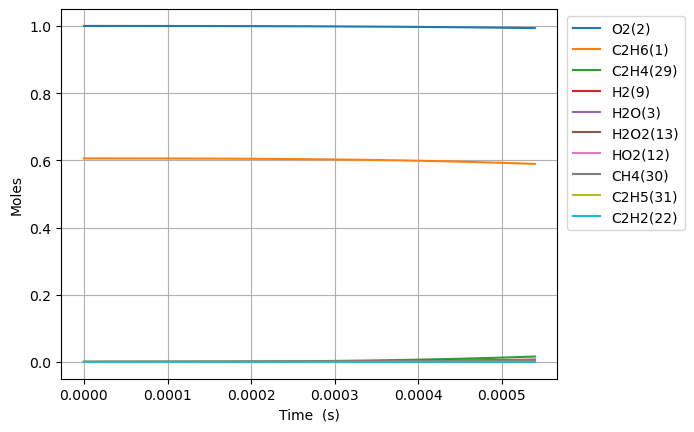

The data file committed next to this chart (first rows):
Time (s), Volume (m^3), N2, Ne, C2H6(1), O2(2), H2O(3), C(4), CH(5), CH3(18), C2H5(31), CH4(30), H(6), C2H4(29), HO2(12), H2(9), C2H5O2(40), CH3O2(36), C2H3(28), H2O2(13), C2H2(22), OH(8)
0.0, 0.1731, 3.76, 0.0, 0.6057, 1.0, 0.0, 0.0, 0.0, 0.0, 0.0, 0.0, 0.0, 0.0, 0.0, 0.0, 0.0, 0.0, 0.0, 0.0, 0.0, 0.0
3.0744544695779823e-16, 0.1731, 3.76, 0.0, 0.6057, 1.0, 2.999698042284223e-48, 6.359814397910012e-58, 1.4401582571628017e-37, 2.2198825682377778e-16, 1.9070307380491774e-17, 1.270672068011078e-26, 1.6235035869936658e-19, 8.732116851158283e-27, 1.8907957030805887e-17, 4.971930148714377e-28, 5.3853487878440046e-27, 1.4545167215735305e-26, 5.219937741935746e-45, 6.750037239273704e-29, 9.33029488742644e-55, 3.383747361952658e-40
8.608472514818351e-16, 0.1731, 3.76, 0.0, 0.6057, 1.0, 6.713118368025149e-47, 7.550459288401393e-57, 8.698554781683846e-37, 6.215671190182816e-16, 5.339686066263574e-17, 7.674859289877196e-26, 4.545810228211852e-19, 5.274198581703256e-26, 5.2942279694255946e-17, 3.003045911599528e-27, 3.252750652314329e-26, 8.785280970957914e-26, 6.197110110213518e-44, 4.077022493027487e-28, 2.0871496525337822e-53, 4.01901087879978e-39
1.967650860529909e-15, 0.1731, 3.76, 0.0, 0.6057, 1, 1.3266799896595903e-45, 7.413261484606543e-56, 4.187978574460619e-36, 1.4207248430541038e-15, 1.2204996721595879e-16, 3.69511437241164e-25, 1.0390424249166557e-18, 2.5392995857223085e-25, 1.2101092505315396e-16, 1.445837439910206e-26, 1.5660594041898644e-25, 4.229734585316508e-25, 6.084359501012666e-43, 1.9629108299399918e-27, 4.1238560291441975e-52, 3.946688808699851e-38
4.181258078626056e-15, 0.1731, 3.76, 0.0, 0.6057, 1, 2.360984071453589e-44, 6.557256107393101e-55, 1.8289992946498342e-35, 3.019040289713009e-15, 2.593561802787453e-16, 1.6137535249640085e-24, 2.2079655245149208e-18, 1.1089788456827643e-24, 2.5714821589894173e-16, 6.314352866395905e-26, 6.83939271963845e-25, 1.8472361940117546e-24, 5.3815471575317514e-42, 8.572547301722397e-27, 7.338181575429036e-51, 3.491119219628092e-37
8.60847251481835e-15, 0.1731, 3.76, 0.0, 0.6057, 1, 3.982326852333987e-43, 5.512290170654448e-54, 7.635703851970047e-35, 6.215671177379857e-15, 5.3396860622888045e-16, 6.737103291904189e-24, 4.545812905340679e-18, 4.629768404755084e-24, 5.294227981024839e-16, 2.6361187846240974e-25, 2.85531171048381e-24, 7.711847276303203e-24, 4.5235147863513067e-41, 3.57886975132312e-26, 1.2376916163323644e-49, 2.934621859964278e-36
1.7462901387202938e-14, 0.1731, 3.76, 0.0, 0.6057, 1, 6.541128716684435e-42, 4.520163212067015e-53, 3.119427498747928e-34, 1.2608932930109709e-14, 1.0831934574273989e-15, 2.7523265154500526e-23, 9.221512393508533e-18, 1.8914114809910344e-23, 1.073971964557435e-15, 1.0769411600088402e-24, 1.1664879052585288e-23, 3.150541076611037e-23, 3.708650947207385e-40, 1.4620850721532327e-25, 2.032912316327594e-48, 2.4060301224625613e-35
3.5171759131972115e-14, 0.1731, 3.76, 0.0, 0.6057, 1, 1.0603565307841685e-40, 3.661929621086394e-52, 1.2609170765839312e-33, 2.539545634515405e-14, 2.1816431570174383e-15, 1.1125343789646117e-22, 1.8572930275905046e-17, 7.645387794910814e-23, 2.1630703056588067e-15, 4.353173385895672e-24, 4.715129850376048e-23, 1.2734989408581782e-22, 3.003362056520914e-39, 5.909981653941941e-25, 3.2954388577681944e-47, 1.9484850578365376e-34
7.058947462151047e-14, 0.1731, 3.76, 0.0, 0.6057, 1, 1.7076799433580573e-39, 2.949667849380079e-51, 5.07004873173965e-33, 5.096850281358136e-14, 4.378542544969579e-15, 4.473451770626877e-22, 3.727584166490486e-17, 3.0741769498980833e-22, 4.341267020627449e-15, 1.7503959168799208e-23, 1.8959323572783305e-22, 5.120682143992001e-22, 2.4173676591836927e-38, 2.3763776501178e-24, 5.307203940207647e-46, 1.56831744624243e-33
1.4142490560058718e-13, 0.1731, 3.76, 0.0, 0.6057, 1, 2.741209139840226e-38, 2.3704987718782973e-50, 2.033281514178189e-32, 1.0211459430379104e-13, 8.772341275962553e-15, 1.7940542110462347e-21, 7.468196693944036e-17, 1.2328825676944249e-21, 8.697660581628479e-15, 7.019902949855209e-23, 7.603531774939293e-22, 2.053621696231009e-21, 1.939786252073003e-37, 9.530337399165535e-24, 8.519241713453684e-45, 1.2584778397056104e-32
2.830957675587406e-13, 0.1731, 3.76, 0.0, 0.6057, 1, 4.39307913081794e-37, 1.9050138952486284e-49, 8.143452921259958e-32, 2.0440677149763544e-13, 1.7559938558306822e-14, 7.185574348992817e-21, 1.4949542747232427e-16, 4.937961872187797e-21, 1.741044822788675e-14, 2.811648727259631e-22, 3.0453747225527845e-21, 8.225191436794915e-21, 1.554191031529748e-36, 3.8171060864761655e-23, 1.365301313334784e-43, 1.0083128430080286e-31
5.664374914750475e-13, 0.1731, 3.76, 0.0, 0.6057, 1, 7.034626248732233e-36, 1.534344123120831e-48, 3.25928034924426e-31, 4.089911027390622e-13, 3.513513240445715e-14, 2.876102168380683e-20, 2.991271884546993e-16, 1.9764723554229848e-20, 3.483602561743795e-14, 1.1254130294967598e-21, 1.2189403596917717e-20, 3.292214532227191e-20, 1.2443002673914566e-35, 1.5278373045877717e-22, 2.1862650861296435e-42, 8.072604565746395e-31
1e-12, 0.1731, 3.76, 0.0, 0.6057, 1, 8.780058381071843e-35, 9.867603415155854e-48, 1.0742068414813972e-30, 7.220409231513074e-13, 6.20282577917613e-14, 9.480378039881425e-20, 5.281048255291647e-16, 6.514970344579607e-20, 6.150022021431051e-14, 3.7097807845135764e-21, 4.0179243247080063e-20, 1.085195930162018e-19, 7.911214702827384e-35, 5.036148907041321e-22, 2.7287525810425184e-41, 5.1324722055093844e-30
1.1331209393076611e-12, 0.1731, 3.76, 0.0, 0.6057, 1, 1.1259894603837751e-34, 1.2426245554726723e-47, 1.3039582052046442e-30, 8.181596726371714e-13, 7.028551722283268e-14, 1.1508153482117347e-19, 5.984100699367247e-16, 7.908469790410241e-20, 6.96871887847575e-14, 4.5032845038151506e-21, 4.8773237589388345e-20, 1.317310170863219e-19, 9.958222676253108e-35, 6.113340146411835e-22, 3.4994611501005403e-41, 6.460484290045028e-30
2.2664878349728884e-12, 0.1731, 3.76, 0.0, 0.6057, 1, 1.801920431342366e-33, 1.0177788201314226e-46, 5.215254418186935e-30, 1.636496442096839e-12, 1.4058627536570542e-13, 4.604009568238149e-19, 1.1970532697766685e-15, 3.1639076009261343e-19, 1.3938954867289326e-13, 1.801740231819159e-20, 1.9512267542934387e-19, 5.270062676198381e-19, 7.968153322622284e-34, 2.445734797736416e-21, 5.600319460232395e-40, 5.169282072914264e-29
4.533221626303343e-12, 0.1731, 3.76, 0.0, 0.6057, 1, 2.883271509879139e-32, 8.518702956066268e-46, 2.0851303397169097e-29, 3.2731684996893866e-12, 2.8118774569051356e-13, 1.8417527586045547e-18, 2.3946494074147897e-15, 1.2656698147427875e-18, 2.787944026681759e-13, 7.208613097543893e-20, 7.805379499862869e-19, 2.108168005411797e-18, 6.375227426115564e-33, 9.783740701004102e-21, 8.961558071427579e-39, 4.1356782443411815e-28
9.066689208964252e-12, 0.1731, 3.76, 0.0, 0.6057, 1, 4.613166144217371e-31, 7.415771035331384e-45, 8.331744653254873e-29, 6.546506689722644e-12, 5.623905026129811e-13, 7.367303192309551e-18, 4.791080558166469e-15, 5.06291545493159e-18, 5.576046475749797e-13, 2.884415054800498e-19, 3.1221486569286187e-18, 8.432786104545239e-18, 5.10058327279581e-32, 3.913659768320767e-20, 1.4339655396084075e-37, 3.308475158477057e-27
1e-11, 0.1731, 3.76, 0.0, 0.6057, 1, 1.1735249524633896e-30, 1.374621373438491e-44, 1.089723068591417e-28, 7.220390585510378e-12, 6.202819996195317e-13, 9.642432882864048e-18, 5.284946950464454e-15, 6.626446080202335e-18, 6.150038917181521e-13, 3.7758685150488156e-19, 4.086208741640109e-18, 1.1036770881729117e-17, 8.776167889572358e-32, 5.122261286560196e-20, 3.6482607400104487e-37, 5.692090076340567e-27
1.813362437428607e-11, 0.1731, 3.76, 0.0, 0.6057, 1, 7.38028389439818e-30, 6.891480658854267e-44, 3.3254948958914295e-28, 1.30931593704242e-11, 1.124795282481974e-12, 2.946975137472449e-17, 9.588897750795205e-15, 2.025231532524977e-17, 1.1152272853750485e-12, 1.1544714286960243e-18, 1.2487807307305197e-17, 3.3729998322577845e-17, 4.080818221524793e-31, 1.565499150029974e-19, 2.2945418328714345e-36, 2.6464836498067086e-26
3.626749470492971e-11, 0.1731, 3.76, 0.0, 0.6057, 1, 1.1805502328834753e-28, 7.040629338702801e-43, 1.3244301792616998e-27, 2.618636994430485e-11, 2.2496019137750564e-12, 1.1787971698857293e-16, 1.9204346815680207e-14, 8.101201696512127e-17, 2.2304811554924533e-12, 4.623387133161693e-18, 4.9943408100768215e-17, 1.349067088398168e-16, 3.265100956807862e-30, 6.262087448270139e-19, 3.671757241271693e-35, 2.116637327354493e-25
5.440136503557335e-11, 0.1731, 3.76, 0.0, 0.6057, 1, 4.344975382226524e-28, 2.3038799570674293e-42, 2.8059737965538878e-27, 3.9279485740598344e-11, 3.3744056240797376e-12, 2.504944318769873e-16, 2.8839605676656134e-14, 1.7215388785537665e-16, 3.3457436226978945e-12, 9.83273697474245e-18, 1.06117828638446e-16, 2.8665608923751443e-16, 9.336939853206557e-30, 1.3307015543864925e-18, 1.351542733705907e-34, 6.0519142972895375e-25
7.253523536621699e-11, 0.1731, 3.76, 0.0, 0.6057, 1, 1.1019307659085702e-27, 5.535745644263637e-42, 4.773455194682161e-27, 5.237250676923816e-11, 4.4992064208501566e-12, 4.273135760990553e-16, 3.849466945152261e-14, 2.9367919515566096e-16, 4.4610146895614945e-12, 1.678609835063896e-17, 1.8100560687609569e-16, 4.88968525111853e-16, 1.9696083421846312e-29, 2.270030128773468e-18, 3.428044786422891e-34, 1.2764557501048897e-24
9.999999999999999e-11, 0.1731, 3.76, 0.0, 0.6057, 1, 3.0118917233364512e-27, 1.5017325253150383e-41, 8.469950613831849e-27, 7.220248099140837e-11, 6.202776047188063e-12, 7.609665629604369e-16, 5.314729922666264e-14, 5.230006287926996e-16, 6.150168146493058e-12, 2.992244060120917e-17, 3.2229378719118227e-16, 8.706866475966249e-16, 4.388612173692514e-29, 4.042533061603323e-18, 9.371441743680996e-34, 2.8435637676776513e-24
1.0880297602750426e-10, 0.1731, 3.76, 0.0, 0.6057, 1, 3.853277522054421e-27, 1.9225651330251131e-41, 9.837439416342324e-27, 7.855832644344288e-11, 6.74880119961826e-12, 8.846959614670805e-16, 5.785126278206272e-14, 6.080418048415857e-16, 6.6915770141299646e-12, 3.479700317498696e-17, 3.746833313485648e-16, 1.0122319751329843e-15, 5.380653393310005e-29, 4.699837986782646e-18, 1.1989815699400178e-33, 3.486175737155531e-24
1.4507071668879153e-10, 0.1731, 3.76, 0.0, 0.6057, 1, 9.627789813122929e-27, 4.800304548271029e-41, 1.665785373378046e-26, 1.0474379770567584e-10, 8.998385326169786e-12, 1.5046311420381229e-15, 7.72806453070058e-14, 1.0341456703319724e-15, 8.922170984049471e-12, 5.925096542258982e-17, 6.371313973086171e-16, 1.7213539720872117e-15, 1.1260095785786677e-28, 7.993235559276456e-18, 2.9963162562842033e-33, 7.293683952779168e-24
2.1760619801136608e-10, 0.1731, 3.76, 0.0, 0.6057, 1, 4.4569311713699424e-26, 2.142761778860452e-40, 3.5917699596836995e-26, 1.5711359657782575e-10, 1.3497518909192183e-11, 3.278254826720518e-15, 1.163782228069047e-13, 2.2533250411789806e-15, 1.3383462942415971e-11, 1.2946354162460657e-16, 1.3876195442836852e-15, 3.749494854961607e-15, 3.557206424787466e-28, 1.7415831471689907e-17, 1.3881517818179028e-32, 2.302122344482361e-23
2.9014167933394066e-10, 0.1731, 3.76, 0.0, 0.6057, 1, 1.2919595694746911e-25, 6.092827386428393e-40, 6.24380885375876e-26, 2.094818882998072e-10, 1.79966071016039e-11, 5.7554603217280895e-15, 1.5579039942832582e-13, 3.956300554566863e-15, 1.7844892125805912e-11, 2.279096004577864e-16, 2.4352554230093423e-15, 6.581201286393749e-15, 8.094159813474067e-28, 3.057666334537479e-17, 4.026576543283474e-32, 5.233954129496578e-23
4.3521264197908976e-10, 0.1731, 3.76, 0.0, 0.6057, 1, 6.558051690921529e-25, 2.938640981755812e-39, 1.362576548770902e-25, 3.1421393271318413e-10, 2.699464912154814e-11, 1.2830235936727167e-14, 2.355613027133873e-13, 8.820741137889454e-15, 2.6768164904257184e-11, 5.110617415432157e-16, 5.424293317575009e-15, 1.4663271357717038e-14, 2.7048836496746513e-27, 6.816528776527766e-17, 2.047786220614496e-31, 1.7454522806518258e-22
7.25354567269388e-10, 0.1731, 3.76, 0.0, 0.6057, 1, 5.413324561587864e-24, 2.2309015064240344e-38, 3.6052216311277245e-25, 5.236598817502981e-10, 4.499021123866754e-11, 3.5462730028753187e-14, 3.9887999695396597e-13, 2.4387742653843862e-14, 4.461637394340426e-11, 1.4300297671659136e-15, 1.4966858123970522e-14, 4.0484221419538424e-14, 1.274276409857251e-26, 1.8842567464009513e-16, 1.6977853957012152e-30, 8.185322826380397e-22
9.999999999999999e-10, 0.1731, 3.76, 0.0, 0.6057, 1, 2.4135770148775923e-23, 9.178319083268346e-38, 6.530859620957222e-25, 7.218970764088708e-10, 6.202402696742501e-11, 6.730812150485034e-14, 5.580912936376065e-13, 4.630349629531878e-14, 6.151336674588033e-11, 2.7518646963046024e-15, 2.835126906779128e-14, 7.674166354068085e-14, 3.5655756321876297e-26, 3.576681726382759e-16, 7.623984215903131e-30, 2.2758770934052e-21
1.3056384178499843e-09, 0.1731, 3.76, 0.0, 0.6057, 1, 6.122876009482656e-23, 2.2756799703755757e-37, 1.070452310108011e-24, 9.424793699638577e-10, 8.097937310370125e-11, 1.1466315477516836e-13, 7.405463807827028e-13, 7.890207340221605e-14, 8.031949127752089e-11, 4.739615134167912e-15, 4.822151486592724e-14, 1.3060038330776842e-13, 7.648857252351159e-26, 6.093585187147559e-16, 1.937894216143387e-29, 4.866984340282453e-21
1.8859222684305807e-09, 0.1731, 3.76, 0.0, 0.6057, 1, 2.370254172193764e-22, 8.695774565472959e-37, 2.078663397310118e-24, 1.3612025295283122e-09, 1.169660811809105e-10, 2.391042203021965e-13, 1.102144734860474e-12, 1.6461848944744657e-13, 1.16031597411946e-10, 1.008990114904776e-14, 1.0024979217336014e-13, 2.7180431772883643e-13, 2.2301516319022623e-25, 1.2708840054446788e-15, 7.543129271241522e-29, 1.4091859384594803e-20
2.466206119011177e-09, 0.1731, 3.76, 0.0, 0.6057, 1, 6.365386397286488e-22, 2.3134709076930657e-36, 3.324492577611649e-24, 1.7798296626532223e-09, 1.529505613569892e-10, 4.087772151292675e-13, 1.4835270109831007e-12, 2.815767900138238e-13, 1.5175277094771562e-10, 1.7590069062872474e-14, 1.708865378538581e-13, 4.638024995916176e-13, 4.869161431965877e-25, 2.173065544898174e-15, 2.0362836161064523e-28, 3.056219012504251e-20
3.0464899695917735e-09, 0.1731, 3.76, 0.0, 0.6057, 1, 1.3986863523786573e-21, 5.017428799601176e-36, 4.757121462744324e-24, 2.198361081855857e-09, 1.889330450891949e-10, 6.236723418811973e-13, 1.8845409916708928e-12, 4.29817381577807e-13, 1.874830924012229e-10, 2.7352162974432116e-14, 2.59962197154512e-13, 7.062921811079679e-13, 9.043469622592456e-25, 3.3159648048468733e-15, 4.49758598509358e-28, 5.638631602039343e-20
4.207057670752966e-09, 0.1731, 3.76, 0.0, 0.6057, 1, 4.7059308148602296e-21, 1.632050258442451e-35, 8.047564448324989e-24, 3.0351379303908387e-09, 2.6089286945969326e-10, 1.1890916123099388e-12, 2.744905961395392e-12, 8.202934400179031e-13, 2.5897147406260294e-10, 5.40730036738537e-14, 4.928097398841367e-13, 1.341631422132226e-12, 2.336243735012496e-24, 6.32414141411656e-15, 1.5293786774036398e-27, 1.437403101351558e-19
5.367625371914159e-09, 0.1731, 3.76, 0.0, 0.6057, 1, 1.1841716285657254e-20, 3.975835695541429e-35, 1.1695216389559619e-23, 3.871535557077752e-09, 3.3284737262845476e-10, 1.9352813908045048e-12, 3.68203933541514e-12, 1.336365847009981e-12, 3.304973771852962e-10, 9.113662081883e-14, 7.974589535885897e-13, 2.175420513828346e-12, 4.816220205907254e-24, 1.0295903373862572e-14, 3.885890962203027e-27, 2.9251656335234007e-19
6.5281930730753514e-09, 0.1731, 3.76, 0.0, 0.6057, 1, 2.508988565210661e-20, 8.137336280126783e-35, 1.553188962611349e-23, 4.707556548031966e-09, 4.047984342398027e-10, 2.862156966365331e-12, 4.694697028661688e-12, 1.9783676077074533e-12, 4.0206146049344787e-10, 1.3946084331874143e-13, 1.1725308343342056e-12, 3.2051578171571795e-12, 8.664045996764284e-24, 1.5231772433918196e-14, 8.312713309393383e-27, 5.194489637936179e-19
7.688760774236543e-09, 0.1731, 3.76, 0.0, 0.6057, 1, 4.7366595284341004e-20, 1.481423774392806e-34, 1.9481782736203997e-23, 5.543203432619779e-09, 4.767478735070934e-10, 3.9696346951328905e-12, 5.781670698049469e-12, 2.7466251027520856e-12, 4.736643648651893e-10, 1.999389752175233e-13, 1.6166899807992145e-12, 4.428397377477531e-12, 1.4205301922383463e-23, 2.1132274717480465e-14, 1.5850362420442038e-26, 8.40503612325993e-19
8.849328475397735e-09, 0.1731, 3.76, 0.0, 0.6057, 1, 8.215128407469702e-20, 2.479014633681878e-34, 2.3517748262805558e-23, 6.3784786389734315e-09, 5.486974179937166e-10, 5.257633673332438e-12, 6.941808661121385e-12, 3.641452581318211e-12, 5.453067023295152e-10, 2.734243816343812e-13, 2.1286675708345308e-12, 5.8427917406448686e-12, 2.17659376358582e-23, 2.7997932570743567e-14, 2.777715171148331e-26, 1.2706182453483021e-18
9.999999999999999e-09, 0.1731, 3.76, 0.0, 0.6057, 1, 1.329370104488368e-19, 3.8791884261949515e-34, 2.758435019466788e-23, 7.206266816552507e-09, 6.200351791691838e-10, 6.7127912526752265e-12, 8.1631963079368e-12, 4.653905875675883e-12, 6.163776547050396e-10, 3.5993336599894555e-13, 2.702036976750704e-12, 7.431607525609926e-12, 3.157956762170056e-23, 3.5758407653318364e-14, 4.5437714571082194e-26, 1.8186060246799173e-18
1.0009896176558927e-08, 0.1731, 3.76, 0.0, 0.6057, 1, 1.3345670749164833e-19, 3.893270210193378e-34, 2.7619562554469333e-23, 7.213384515516882e-09, 6.206487208215091e-10, 6.726075215631227e-12, 8.174004854731511e-12, 4.663155103783274e-12, 6.169890619440186e-10, 3.6073859035448496e-13, 2.7072487948722956e-12, 7.446070947023776e-12, 3.167491787041655e-23, 3.5829269106279055e-14, 4.5619669407412027e-26, 1.8238820374053928e-18
1.117046387772012e-08, 0.1731, 3.76, 0.0, 0.6057, 1, 2.0566183496593248e-19, 5.814675258561647e-34, 3.175955124557679e-23, 8.047923396912779e-09, 6.926034147978264e-10, 8.374880867559937e-12, 9.477164376000324e-12, 5.812036724291443e-12, 6.887120276473964e-10, 4.626960730727135e-13, 3.351233347484301e-12, 9.235978566998875e-12, 4.4268219571247985e-23, 4.462681578521657e-14, 7.108856529397812e-26, 2.5140939007342575e-18
1.2331031578881311e-08, 0.1731, 3.76, 0.0, 0.6057, 1, 3.0348291676715963e-19, 8.335299262818361e-34, 3.591059834621416e-23, 8.88209763868337e-09, 7.645631390989413e-10, 1.0203971241914054e-11, 1.085018614859939e-11, 7.088404804447085e-12, 7.604761873069031e-10, 5.801168400728025e-13, 4.059415866499913e-12, 1.1210238240763303e-11, 5.989208840991991e-23, 5.439111751900168e-14, 1.0607178955970687e-25, 3.355021345159456e-18
1.3491599280042503e-08, 0.1731, 3.76, 0.0, 0.6057, 1, 4.3209769525376643e-19, 1.1552476809944785e-33, 4.006192086241248e-23, 9.715909586686619e-09, 8.365295128164153e-10, 1.2213266829844673e-11, 1.2291979479788925e-11, 8.492566258223511e-12, 8.322821242053878e-10, 7.138146436663916e-13, 4.830605153821183e-12, 1.3366583393246985e-11, 7.890234658049952e-23, 6.512273016676433e-14, 1.5269474622284344e-25, 4.360117746143433e-18
1.4652166981203695e-08, 0.1731, 3.76, 0.0, 0.6057, 1, 5.972271121921142e-19, 1.5573521882902124e-33, 4.421755260288353e-23, 1.0549361533598866e-08, 9.085041000242304e-10, 1.4402689332765651e-11, 1.3801486447006067e-11, 1.0024822168266298e-11, 9.041304054281659e-10, 8.645808266163166e-13, 5.6636496669357974e-12, 1.570279942295521e-11, 1.016616873110468e-22, 7.682221514608589e-14, 2.1336795207020815e-25, 5.542176472132762e-18
1.5812734682364887e-08, 0.1731, 3.76, 0.0, 0.6057, 1, 8.050682250289246e-19, 2.051478094658994e-33, 4.838076131407598e-23, 1.1382455717427078e-08, 9.804884105794445e-10, 1.6772161805255826e-11, 1.5377681781871715e-11, 1.168546759348817e-11, 9.760215818544123e-10, 1.0331842557965956e-12, 6.5574369857369375e-12, 1.8216725047189826e-11, 1.2853870124895553e-22, 8.949013800333785e-14, 2.90774368271318e-25, 6.913365180745785e-18
1.8133870084687274e-08, 0.1731, 3.76, 0.0, 0.6057, 1, 1.3752655765115585e-18, 3.362923099687149e-33, 5.670753963807332e-23, 1.3047579720289517e-08, 1.1244921765827158e-09, 2.2050948415407317e-11, 1.8726069199369015e-11, 1.5393107586547412e-11, 1.1199348102808202e-09, 1.4269594698079284e-12, 8.522835311031896e-12, 2.3769087974430082e-11, 1.961629683080514e-22, 1.1773360546701986e-13, 5.076353667442644e-25, 1.027086895811676e-17
2.017559306166185e-08, 0.1731, 3.76, 0.0, 0.6057, 1, 2.0849195096464998e-18, 4.9399676087986635e-33, 6.402419205318884e-23, 1.4511098552894298e-08, 1.251207421026563e-09, 2.7288923732854398e-11, 2.1882253548051492e-11, 1.9081801880058585e-11, 1.2466711740343807e-09, 1.839580535511353e-12, 1.044207605992676e-11, 2.922016453132994e-11, 2.7298118495228304e-22, 1.457851649925072e-13, 7.843492369909844e-25, 1.3961423442680097e-17
2.2217316038636423e-08, 0.1731, 3.76, 0.0, 0.6057, 1, 3.0336907247566573e-18, 6.990874854025462e-33, 7.133383031675038e-23, 1.5973542267038625e-08, 1.3779739449651582e-09, 3.3083022575047894e-11, 2.5230328303772472e-11, 2.317213101248297e-11, 1.3735481317308738e-09, 2.318345119960436e-12, 1.2533675636000335e-11, 3.5190221867378135e-11, 3.683212347389916e-22, 1.7684265352575785e-13, 1.1630391784520917e-24, 1.8403328479764214e-17
2.4259039015610997e-08, 0.1731, 3.76, 0.0, 0.6057, 1, 4.267473951457792e-18, 9.594833786244499e-33, 7.863974791099586e-23, 1.7434922309440053e-08, 1.5047990788825773e-09, 3.9432838359408654e-11, 2.8765220771088307e-11, 2.7665636038589815e-11, 1.500568442118182e-09, 2.8671048064943684e-12, 1.4792210888809295e-11, 4.16682186469521e-11, 4.8446116890047895e-22, 2.1090940077921766e-13, 1.6670311067025383e-24, 2.3652009932478897e-17
2.6300761992585572e-08, 0.1731, 3.76, 0.0, 0.6057, 1, 5.835312841461558e-18, 1.2835694864579182e-32, 8.594243861034817e-23, 1.889524990002611e-08, 1.6316898965267087e-09, 4.633796859218613e-11, 3.2482007271500377e-11, 3.256383767917317e-11, 1.6277347932818705e-09, 3.489612423618572e-12, 1.7212441139804204e-11, 4.8643336238381374e-11, 6.237579578204292e-22, 2.4798880175633497e-13, 2.3223961785432955e-24, 2.975997942809872e-17
3.038420794653472e-08, 0.1731, 3.76, 0.0, 0.6057, 1, 1.0183934491361497e-17, 2.158611383437413e-32, 1.0053489290191659e-22, 2.1812791433333596e-08, 1.8856956003819813e-09, 6.181258450837216e-11, 4.0442315671917884e-11, 4.358030799204353e-11, 1.8825160146898155e-09, 4.97038433708317e-12, 2.2517931190668793e-11, 6.404280939775933e-11, 9.816473071056365e-22, 3.3119944891146336e-13, 4.2060749059546744e-24, 4.474993642201177e-17
3.446765390048387e-08, 0.1731, 3.76, 0.0, 0.6057, 1, 1.652922698338261e-17, 3.4001361164752536e-32, 1.151044525184776e-22, 2.472625206637311e-08, 2.1400426658349286e-09, 7.950373508453314e-11, 4.9074777904126184e-11, 5.623330126112522e-11, 2.137911918253013e-09, 6.788744355180396e-12, 2.8411754335982996e-11, 8.130656765860881e-11, 1.4624462532259646e-21, 4.265029739509475e-13, 7.081346152144062e-24, 6.373941894364208e-17
3.855109985443302e-08, 0.1731, 3.76, 0.0, 0.6057, 1, 2.5361982431710978e-17, 5.09061426699863e-32, 1.2965130460239172e-22, 2.7635713521697205e-08, 2.394778992433064e-09, 9.94083494012402e-11, 5.834509879783671e-11, 7.053427499963663e-11, 2.3939415953817342e-09, 8.971323691599458e-12, 3.485814367435531e-11, 1.0035594992542928e-10, 2.08792232506168e-21, 5.339286844284196e-13, 1.1265488499454057e-23, 8.705642822501543e-17
4.263454580838217e-08, 0.1731, 3.76, 0.0, 0.6057, 1, 3.7209602261351287e-17, 7.31860815129435e-32, 1.4417885810349392e-22, 3.054125421325705e-08, 2.6499490391979435e-09, 1.2152341756501793e-10, 6.822101590817757e-11, 8.649440741515029e-11, 2.650623179868647e-09, 1.154339825247518e-11, 4.1823758762880453e-11, 1.211155427263692e-10, 2.8811820910999184e-21, 6.535067693803382e-13, 1.71290398759407e-23, 1.149953673203275e-16
4.6717991762331316e-08, 0.1731, 3.76, 0.0, 0.6057, 1, 5.2632224258415625e-17, 1.0178264637924302e-31, 1.5868837146930236e-22, 3.3442949395907796e-08, 2.9055940638430393e-09, 1.4584598788958408e-10, 7.867216822754751e-11, 1.0412461682519468e-10, 2.907973912645697e-09, 1.4528974627785441e-11, 4.9277510108995606e-11, 1.435130335243051e-10, 3.8666963845478154e-21, 7.852682553137084e-13, 2.509906656012606e-23, 1.4782096613076493e-16
5.0801437716280465e-08, 0.1731, 3.76, 0.0, 0.6057, 1, 7.221946952064816e-17, 1.376887434223718e-31, 1.7317915244664096e-22, 3.634087129408991e-08, 3.161752329950646e-09, 1.7237316458210826e-10, 8.966998255843862e-11, 1.2343557781611342e-10, 3.166010197446778e-09, 1.795086425591548e-11, 5.719040764206901e-11, 1.6747908434768538e-10, 5.0703223075005124e-21, 9.292449655095765e-13, 3.566241264650827e-23, 1.8577152753699346e-16
5.4884883670229613e-08, 0.1731, 3.76, 0.0, 0.6057, 1, 9.658782547923193e-17, 1.8194601921244732e-31, 1.8765070765021717e-22, 3.9235089211177184e-08, 3.418459280518966e-09, 2.0110210580434487e-10, 1.0118757807725603e-10, 1.4443773454329144e-10, 3.424747647335009e-09, 2.183074566806729e-11, 6.553543413456219e-11, 1.9294722438042976e-10, 6.519321647029784e-21, 1.0854694851604411e-12, 4.936869382745843e-23, 2.2906152560989394e-16
5.896832962417876e-08, 0.1731, 3.76, 0.0, 0.6057, 1, 1.2637756641028563e-16, 2.3564107176840686e-31, 2.0210371402155777e-22, 4.2125669667223364e-08, 3.675747751065242e-09, 2.3203002120856558e-10, 1.1319964861841824e-10, 1.6714131706911296e-10, 3.684201141933955e-09, 2.6189241353892142e-11, 7.428739011741275e-11, 2.1985371467802023e-10, 8.242383515987206e-21, 1.253975118874894e-12, 6.683419726213683e-23, 2.7788467289221655e-16
6.30517755781279e-08, 0.1731, 3.76, 0.0, 0.6057, 1, 1.6225049996623112e-16, 2.999021418398663e-31, 2.1653896714692957e-22, 4.501267651104445e-08, 3.933648136401145e-09, 2.6515416990618136e-10, 1.2568236990566047e-10, 1.9155635417469888e-10, 3.944384872348925e-09, 3.104597845381207e-11, 8.34227729191706e-11, 2.481374381153062e-10, 1.0269642004577647e-20, 1.434795857871514e-12, 8.874520429374512e-23, 3.3241617758070608e-16
... 363 more rows
